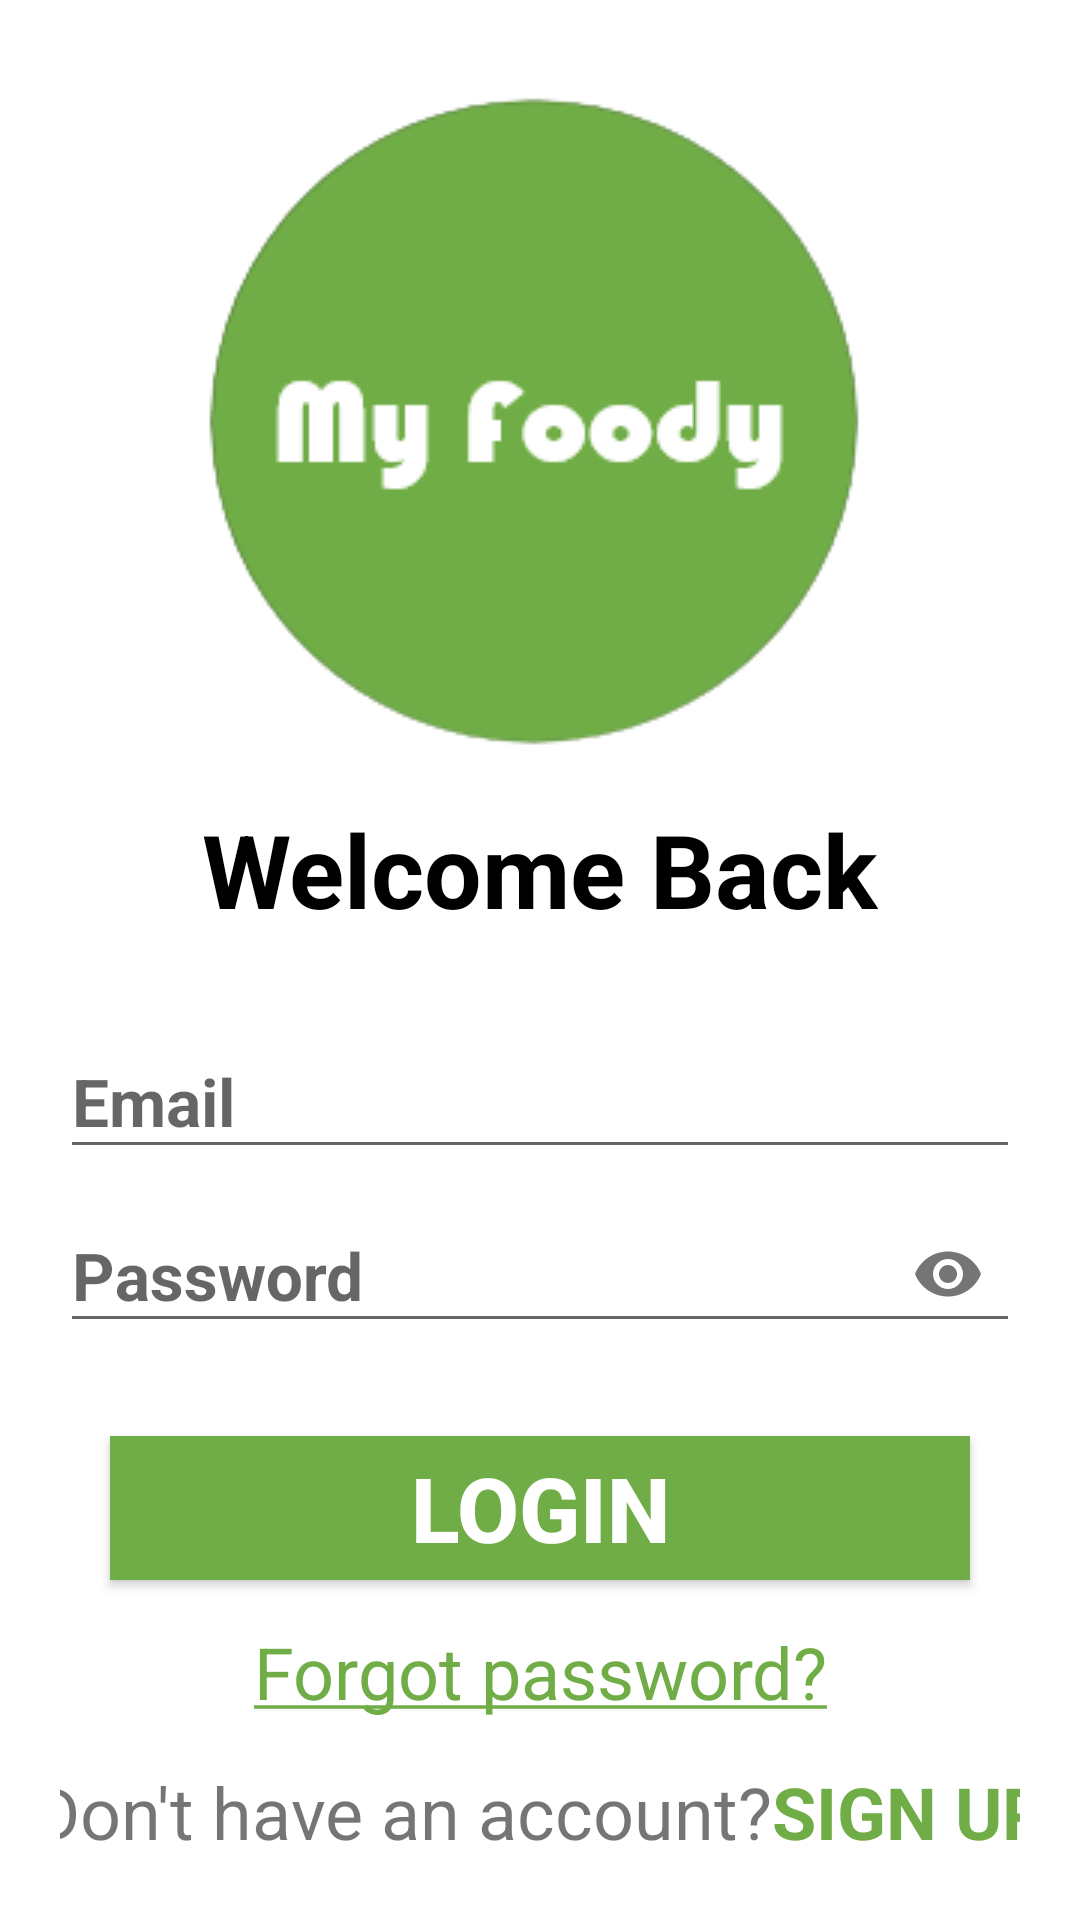

The Android layout XML behind this screen, and the referenced resources:
<!-- AndroidManifest.xml: application theme Theme.MyFoody -->
<!-- res/layout/activity_main.xml -->
<?xml version="1.0" encoding="utf-8"?>
<androidx.constraintlayout.widget.ConstraintLayout xmlns:android="http://schemas.android.com/apk/res/android"
    xmlns:app="http://schemas.android.com/apk/res-auto"
    xmlns:tools="http://schemas.android.com/tools"
    android:padding="20dp"
    android:layout_width="match_parent"
    android:layout_height="match_parent"
    android:focusable="true"
    android:focusableInTouchMode="true"
    android:background="@color/white"
    tools:context=".MainActivity">

    <ImageView
        android:layout_marginTop="10dp"
        android:id="@+id/imgLogo"
        android:src="@drawable/logo"
        android:layout_width="wrap_content"
        android:layout_height="wrap_content"
        app:layout_constraintTop_toTopOf="parent"
        app:layout_constraintLeft_toLeftOf="parent"
        app:layout_constraintRight_toRightOf="parent"
        app:layout_constraintBottom_toTopOf="@+id/textWelcomeBack"/>

    <TextView
        android:id="@+id/textWelcomeBack"
        android:layout_marginTop="15dp"
        android:text="Welcome Back"
        android:textStyle="bold"
        android:textSize="34sp"
        android:textColor="@color/black"
        android:layout_width="wrap_content"
        android:layout_height="wrap_content"
        app:layout_constraintLeft_toLeftOf="parent"
        app:layout_constraintRight_toRightOf="parent"
        app:layout_constraintTop_toBottomOf="@+id/imgLogo"/>

    <com.google.android.material.textfield.TextInputLayout
        android:id="@+id/editEmailLayout"
        android:layout_width="match_parent"
        android:layout_height="wrap_content"
        android:layout_marginTop="20dp"
        app:startIconDrawable="@drawable/ic_email"
        app:layout_constraintTop_toBottomOf="@id/textWelcomeBack">

        <EditText
            android:id="@+id/editEmailDangNhap"
            android:hint="Email"
            android:maxLines="1"
            android:textStyle="bold"
            android:inputType="text"
            android:textSize="22sp"
            android:layout_width="match_parent"
            android:layout_height="wrap_content" />
    </com.google.android.material.textfield.TextInputLayout>


    <com.google.android.material.textfield.TextInputLayout
        android:id="@+id/editPasswordLayout"
        android:layout_width="match_parent"
        android:layout_height="wrap_content"
        app:startIconDrawable="@drawable/ic_lock"
        app:passwordToggleEnabled="true"
        app:layout_constraintTop_toBottomOf="@+id/editEmailLayout">

        <EditText
            android:id="@+id/editPasswordDangNhap"
            android:hint="Password"
            android:maxLines="1"
            android:textStyle="bold"
            android:textSize="22sp"
            android:inputType="textPassword"
            android:layout_width="match_parent"
            android:layout_height="wrap_content"
            android:drawableLeft="@drawable/ic_lock" />
    </com.google.android.material.textfield.TextInputLayout>


    <Button
        android:id="@+id/buttonLogin"
        android:layout_width="wrap_content"
        android:layout_height="wrap_content"
        android:layout_marginTop="30dp"
        android:background="#70ad47"
        android:paddingHorizontal="100dp"
        android:text="LOGIN"
        android:textColor="@color/white"
        android:textSize="30sp"
        android:textStyle="bold"
        app:layout_constraintLeft_toLeftOf="parent"
        app:layout_constraintRight_toRightOf="parent"
        app:layout_constraintTop_toBottomOf="@id/editPasswordLayout"
        tools:ignore="TextContrastCheck" />

    <TextView
        android:id="@+id/forgotPassword"
        android:text="@string/forgot_password"
        android:textColor="#70ad47"
        android:textSize="24sp"
        android:layout_width="wrap_content"
        android:layout_height="wrap_content"
        app:layout_constraintTop_toBottomOf="@+id/buttonLogin"
        app:layout_constraintBottom_toTopOf="@+id/textDHAC"
        app:layout_constraintLeft_toLeftOf="parent"
        app:layout_constraintRight_toRightOf="parent"/>

    <TextView
        android:id="@+id/textDHAC"
        android:text="Don't have an account?"
        app:layout_constraintHorizontal_chainStyle="packed"
        android:textSize="24sp"
        android:layout_width="wrap_content"
        android:layout_height="wrap_content"
        app:layout_constraintBottom_toBottomOf="parent"
        app:layout_constraintLeft_toLeftOf="parent"
        app:layout_constraintRight_toLeftOf="@+id/textSignUp"/>

    <TextView
        android:id="@+id/textSignUp"
        android:text="SIGN UP"
        android:textColor="#70ad47"
        android:textSize="24sp"
        android:textStyle="bold"
        android:layout_width="wrap_content"
        android:layout_height="wrap_content"
        app:layout_constraintBottom_toBottomOf="parent"
        app:layout_constraintLeft_toRightOf="@+id/textDHAC"
        app:layout_constraintRight_toRightOf="parent"/>
</androidx.constraintlayout.widget.ConstraintLayout>
<!-- resources referenced by this layout -->
<resources>
  <!-- drawable logo: png bitmap (drawable, 10237 bytes) -->
  <string name="forgot_password"><u>Forgot password?</u></string>
  <style name="Theme.MyFoody" parent="Theme.AppCompat.Light.NoActionBar">
          
          <item name="colorPrimary">@color/purple_500</item>
          <item name="colorPrimaryVariant">@color/purple_700</item>
          <item name="colorOnPrimary">@color/white</item>
          
          <item name="colorSecondary">@color/teal_200</item>
          <item name="colorSecondaryVariant">@color/teal_700</item>
          <item name="colorOnSecondary">@color/black</item>
          
          <item name="android:statusBarColor" tools:targetApi="l">?attr/colorPrimaryVariant</item>
          
      </style>
  <!-- not gathered from this repository: default colours our renderer supplied (Android Studio template values) -->
  <color name="purple_500">#FF6200EE</color>
  <color name="purple_700">#FF3700B3</color>
  <color name="teal_200">#FF03DAC5</color>
  <color name="teal_700">#FF018786</color>
  <color name="black">#FF000000</color>
  <color name="white">#FFFFFFFF</color>
</resources>
